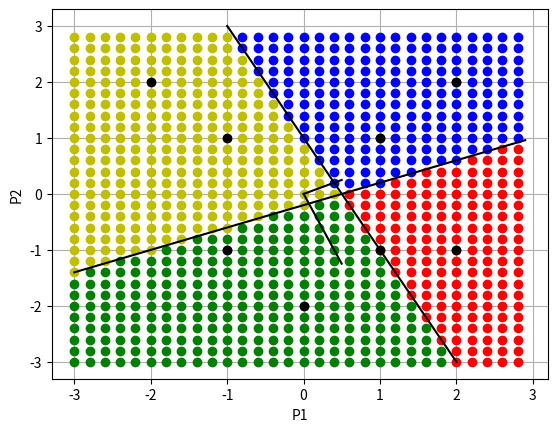

This figure's Python source:
import matplotlib.pyplot as plt
import numpy as np

def hardlim(x):
    if x >= 0:
        return 1
    else:
        return 0
    
def slope(x1,y1,x2,y2):
    return (y2-y1)/(x2-x1)

# original points of the pattern
P1=[1,1]
P2=[2,2]
P3=[-1,1]
P4=[-2,2]
P5=[-1,-1]
P6=[0,-2]
P7=[1,-1]
P8=[2,-1]
 #proposed the points of the limit lines (neurons)
 # For the first neuron P1(0.5,0) and P2(0,1)
x1=0.5
y1=0
x2=0
y2=1
m1=slope(x1,y1,x2,y2)

# For the second neuron P3(0,-0.2) and P4(0.5,0)
x3=0
y3=-0.2
x4=0.5
y4=0
m2=slope(x3,y3,x4,y4)

#slopes for the w's for each neuron
w1=-1/m1
w2=-1/m2

#equation of the w's for each neuron
#y1=(-1/m1)*x   
#y2=(-1/m2)*x

#proposing a value of x < 1
x=0.5
y1=w1*x
y2=w2*x

#Soooo....
W1=[x , y1]
W2=[x , y2]

#calculating b1 nd b2
# the proposed poin of the limit line in neuron 1
# P1(0.5,0)
PointN1=[0.5,0]
b1=-(W1[0]*PointN1[0]+PointN1[1]*W1[1])

# the proposed poin of the limit line in neuron 1
# P3(0,-0.2)
PointN2=[0,-0.2]
b2=-(W2[0]*PointN2[0]+PointN2[1]*W2[1])

#so... 
B=[b1 , b2]


X=np.arange(-3,3,0.2)
Y=np.arange(-3,3,0.2)

fig1=plt.figure(1)

for x in X:
    for y in Y:
        a1=hardlim(W1[0]*x+W1[1]*y+B[0])
        a2=hardlim(W2[0]*x+W2[1]*y+B[1])
        if a1==1 and a2==1:
            plt.plot(x,y,'ro')
        elif a1==1 and a2==0:
            plt.plot(x,y,'bo')
        elif a1==0 and a2==1:
            plt.plot(x,y,'go')
        else:
            plt.plot(x,y,'yo')

limline1=[]
limline2=[]
xp1=np.arange(0,W1[0],0.002)
xp2=np.arange(0,W2[0],0.002)

XP=np.arange(-1,2.1,0.1) # just to reduce the size of the plot of Neuron 1
for x in XP:
    limline1.append(-b1/W1[1]-W1[0]/W1[1]*x)
XP2=np.arange(-3,3,0.1) # just to reduce the size of the plot of Neuron 2
for x in XP2:
    limline2.append(-b2/W2[1]-W2[0]/W2[1]*x)

wp1=[]
wp2=[]
for x in xp1:
    wp1.append(w1*x)

for x in xp2:
    wp2.append(w2*x)

plt.plot(XP,limline1,'k-',XP2,limline2,'k-',xp1,wp1,'k-',xp2,wp2,'k-',P1[0],P1[1],'ko',P2[0],P2[1],'ko',P3[0],P3[1],'ko',P4[0],P4[1],'ko',P5[0],P5[1],'ko',P6[0],P6[1],'ko',P7[0],P7[1],'ko',P8[0],P8[1],'ko')
plt.xlabel('P1')
plt.ylabel('P2')   
plt.grid(True) 

plt.show()